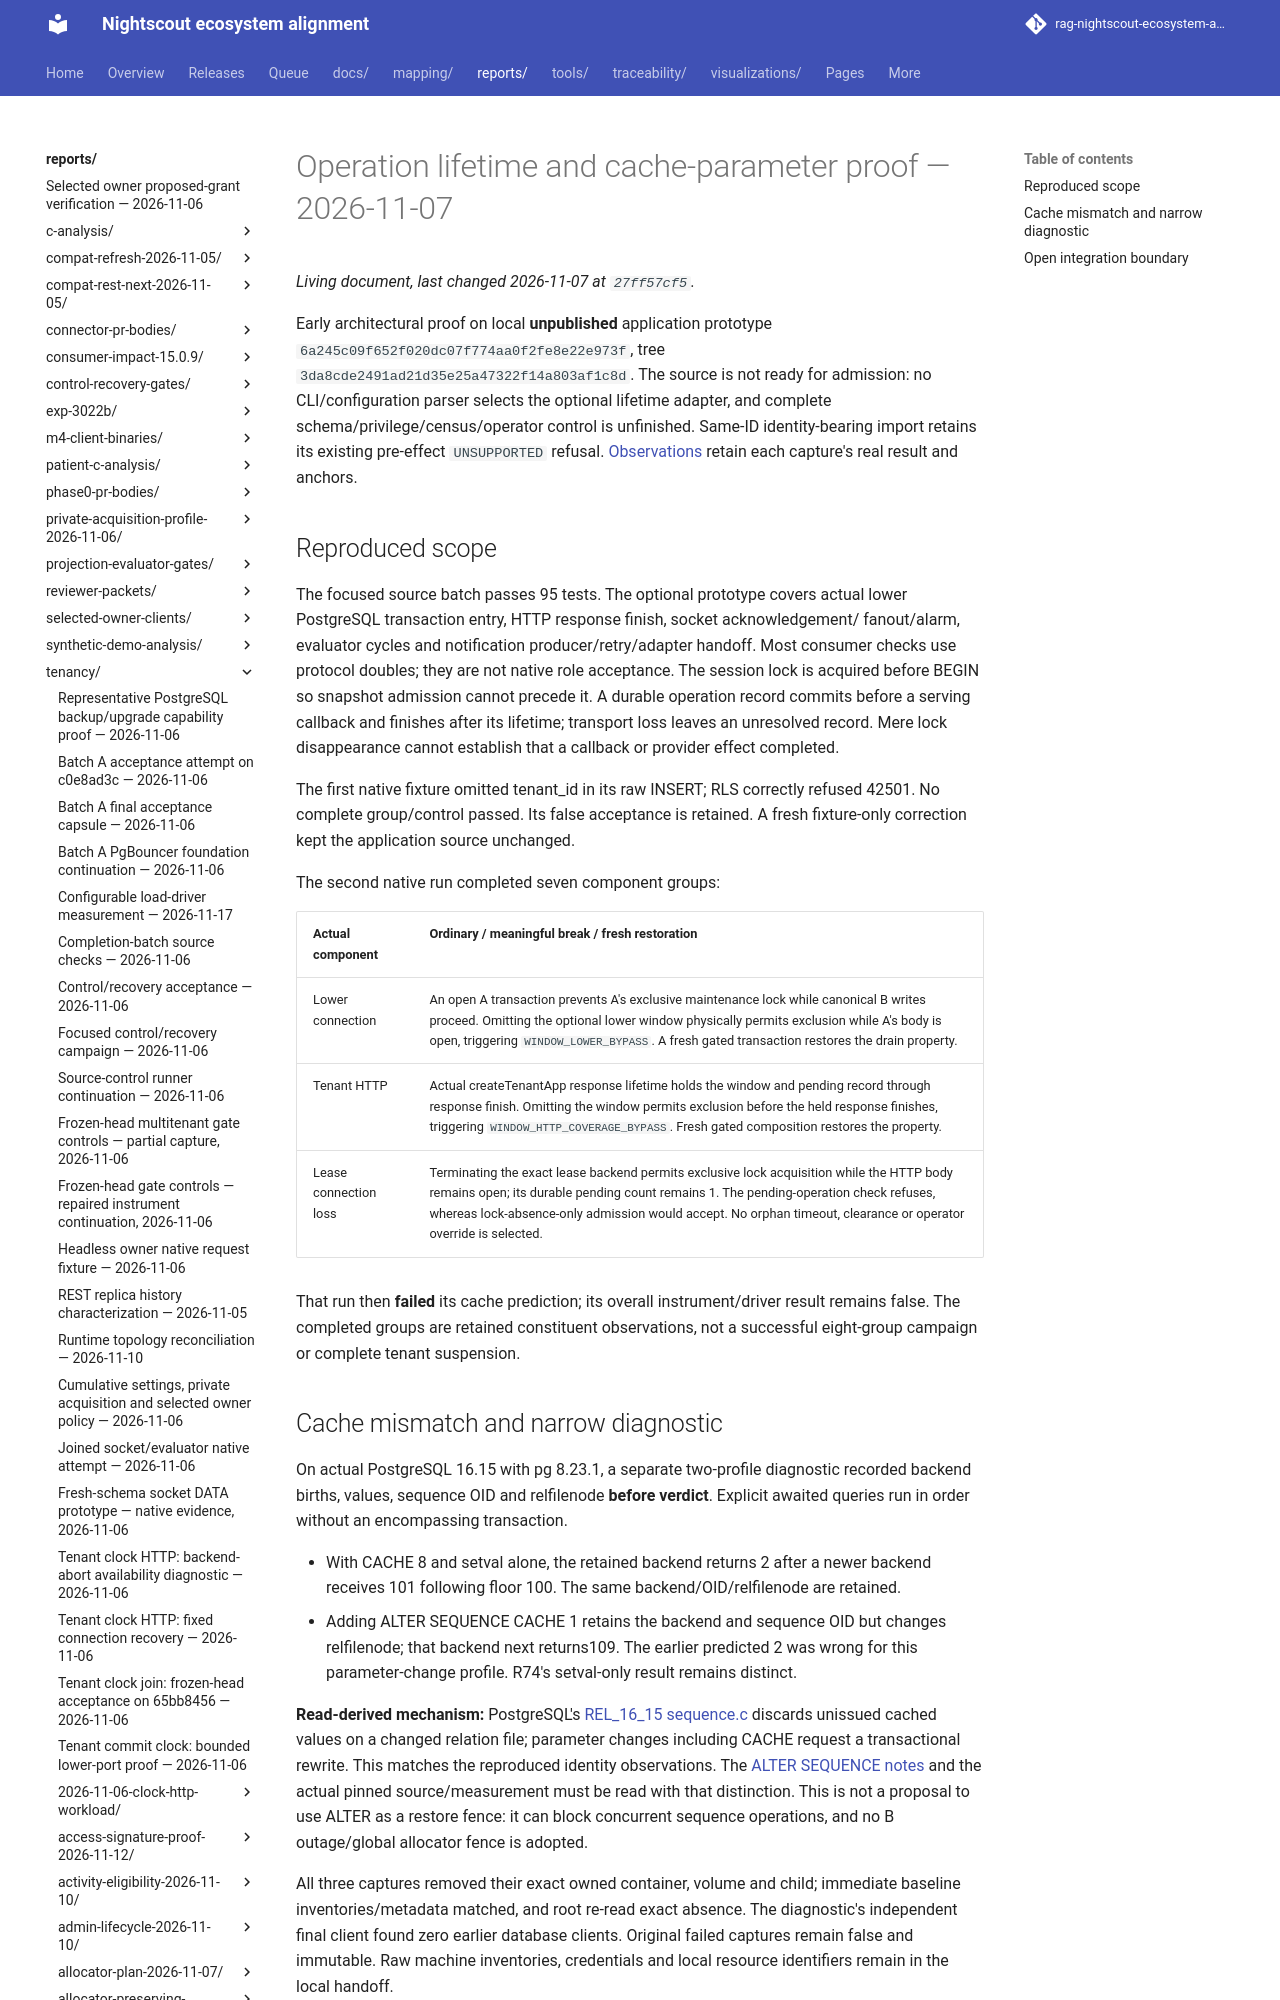

repository: bewest/rag-nightscout-ecosystem-alignment · page: reports/tenancy/m6-operation-window-2026-11-07/index.html · generator: mkdocs

# Operation lifetime and cache-parameter proof — 2026-11-07

Early architectural proof on local **unpublished** application prototype
`6a245c09f652f020dc07f774aa0f2fe8e22e973f`, tree
`3da8cde2491ad21d35e25a47322f14a803af1c8d`. The source is not ready for admission:
no CLI/configuration parser selects the optional lifetime adapter, and complete
schema/privilege/census/operator control is unfinished. Same-ID identity-bearing
import retains its existing pre-effect `UNSUPPORTED` refusal.
[Observations](observations.json) retain each capture's real result and anchors.
